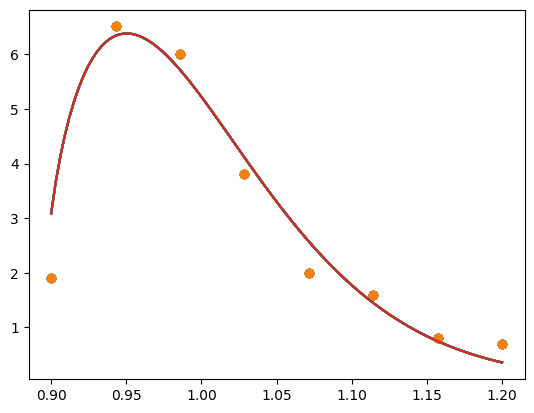

Python code for this plot:
import numpy as np
import numpy.ma as ma
import matplotlib.pyplot as plt
from scipy.integrate import quad
from scipy import stats
import math


# 默认打印禁止科学计数法
np.set_printoptions(suppress=True)
# 设置中文字体
plt.rcParams['font.sans-serif'] = ['SimHei']  # 使用 SimHei 字体
plt.rcParams['axes.unicode_minus'] = False  # 解决负号显示问题


def adjust_radius(radius_min, radius_max):
    """如果半径上下限相等，则微调radius_max，防止除零错误。"""
    # 转为numpy数组，方便处理
    radius_min = np.array(radius_min, dtype=float)
    radius_max = np.array(radius_max, dtype=float)

    # 找出相等的位置
    mask_equal = (radius_min == radius_max)

    # 微调
    radius_min[mask_equal] -= 1e-5
    radius_max[mask_equal] += 1e-5

    return radius_min, radius_max


def compute_elastoplastic_t_contact(DEM_density, DEM_modulus, DEM_miu, DEM_radius, DEM_velocity, Pier_modulus, Pier_miu, sigma_y):
    # Johnson弹塑性碰撞时长
    sigma_yd = 1.0 * sigma_y  # pd/pm = 1.28 for steel material
    p_d = 3.0 * sigma_yd
    modulus_star = 1/((1-DEM_miu**2)/DEM_modulus + (1-Pier_miu**2)/Pier_modulus)
    radius_star = DEM_radius
    mass_star = DEM_density * 4/3 * np.pi * radius_star**3
    velocity_relative = DEM_velocity

    coeff1 = 3 * np.pi**(5/4) * 4**(3/4) / 10
    coeff2 = p_d / modulus_star
    coeff3 = (1/2 * mass_star * velocity_relative**2 / (p_d * radius_star**3))**(-1/4)
    coeff_re = np.sqrt(coeff1 * coeff2 * coeff3)

    coeff_re = np.minimum(coeff_re, 1.0)

    # 当速度比较小时，采用下式coeff_re2计算的恢复系数大于1，且与coeff_re相差较大，这说明使用p_d≈3.0σy不准确，故不采用
    # coeff_re2 = 3.7432822830305064 * np.sqrt(sigma_yd/modulus_star) * ((1/2*mass_star*velocity_relative**2)/(sigma_yd*radius_star**3))**(-1/8)

    def integrand(x):
        return 1 / np.sqrt(1 - x**(5/2))
    
    int_result, int_error = quad(integrand, 0, 1)

    delta_z_star = ((15*mass_star*velocity_relative**2) / (16*np.sqrt(radius_star)*modulus_star))**(2/5)
    t_elastic_origin = 2 * (delta_z_star/velocity_relative) * int_result

    # eq.(11.24), 本程序采用该式  
    t_elastic = 2.868265699194853 * (mass_star**2 / (radius_star*modulus_star**2 * (coeff_re*velocity_relative)))**(1/5)
    t_plastic = np.sqrt((np.pi * mass_star) / (8*radius_star*p_d))
    
    t_elastic_eq11_47 = 1.2 * coeff_re * t_plastic  # eq.(11.47)

    t_elastoplastic = t_elastic + t_plastic
    return t_elastic, t_elastoplastic

def compute_effective_flow_rate(pier_width, DEM_depth, radius_max, DEM_velocity):
    """计算桥墩有效宽度，根据截面形状调整。"""
    pier_width_effect = pier_width + 4 * radius_max
    DEM_depth_effect = DEM_depth
    effective_flow_rate = pier_width_effect * DEM_depth_effect * DEM_velocity
    
    return effective_flow_rate

def compute_Hertz_contact_forces(radius_min, radius_max, modulus_eq, dem_density, dem_velocity):
    """计算Hertz弹性接触理论中的接触力。"""
    radius_equ = (1/3 * (radius_max**2 + radius_max*radius_min + radius_min**2)) ** 0.5
    factor = (4/3) * modulus_eq**(2/5) * (5*np.pi/4)**(3/5) * dem_density**(3/5) * dem_velocity**(6/5)
    force_min = factor * radius_min**2
    force_max = factor * radius_max**2
    force_equ = factor * radius_equ**2

    coeff_force = 4/9 * (radius_max**2 + radius_max*radius_min + radius_min**2)
    force_average = coeff_force * (5*np.pi/4)**(3/5) * modulus_eq**(2/5) * dem_density**(3/5) * dem_velocity**(6/5)

    return force_min, force_max, force_equ, force_average


def compute_Thornton_contact_force(radius_min, radius_max, modulus_eq, dem_density, dem_velocity, sigma_y, distribute):
    """计算Thornton弹性/理想塑性-接触力的期望。"""

    F_single_min = np.zeros_like(dem_velocity)
    F_single_max = np.zeros_like(dem_velocity)
    E_Fmax_elastic = np.zeros_like(dem_velocity)
    E_Fmax_plastic = np.zeros_like(dem_velocity)
    E_Fmax = np.zeros_like(dem_velocity)

    # 计算弹性碰撞结果
    const_F_elastic = (4/3) * modulus_eq**0.4 * (5 * dem_density * np.pi * dem_velocity**2 / 4)**0.6
    F_single_min_elastic = const_F_elastic * radius_min**2
    F_single_max_elastic = const_F_elastic * radius_max**2
    #E_Fmax_elastic = (4/9) * (radius_max**2 + radius_max*radius_min + radius_min**2) * modulus_eq**0.4 * (5 * dem_density * np.pi * dem_velocity**2 / 4)**0.6

    # 计算塑性碰撞结果
    velocity_y = np.sqrt(np.pi**4/40) * (sigma_y**5 / (dem_density * modulus_eq**4))**0.5  # np.sqrt(np.pi**4/40)=1.560521475613219791

    const_F_plastic = np.sqrt((sigma_y**3*np.pi**3/(6*modulus_eq**2))**2 + np.pi**2*sigma_y*4/3*dem_density*(dem_velocity**2-velocity_y**2))
    F_single_min_plastic = const_F_plastic * radius_min**2
    F_single_max_plastic = const_F_plastic * radius_max**2
    #E_Fmax_elastic = (4/9) * (radius_max**2 + radius_max*radius_min + radius_min**2) * modulus_eq**0.4 * (5 * dem_density * np.pi * dem_velocity**2 / 4)**0.6

    def integrate_r(r, const_F):
            return const_F * r**2

    if distribute == 'uniform':

        def integrand_unif_distribute(r_min, r_max, const_F, field_x,field_n):
            """计算均匀分布下的接触力"""
            # 1. 截断均匀分布 (uniform 在 [r_min, r_max] 上天然归一化)
            data_expanded = np.repeat(field_x, field_n)
            dist_unif = stats.uniform(loc=r_min, scale=r_max - r_min)
            print(f"截断均匀分布 Uniform:\t loc={r_min:.4f}, scale={r_max - r_min:.4f}")
            # 执行数值积分，计算均匀分布下的期望接触力
            unif_result, unif_error = quad(lambda r: integrate_r(r,const_F) * dist_unif.pdf(r), r_min, r_max)

            x_plot = np.linspace(r_min, r_max, 100)
            plt.plot(x_plot, dist_unif.pdf(x_plot))
            return unif_result

        # 计算所有粒径范围的期望接触力
        for i in range(len(dem_velocity)):
            # 展开数据用于拟合
            field_x = np.linspace(radius_min[i], radius_max[i], 8)
            field_n = np.array([19, 65, 60, 38, 20, 16, 8, 7])
            plt.plot(field_x, field_n/((field_x[1] - field_x[0]) * field_n.sum()), 'o')

            E_Fmax_elastic[i] = integrand_unif_distribute(radius_min[i], radius_max[i], const_F_elastic[i], field_x,field_n)
            E_Fmax_plastic[i] = integrand_unif_distribute(radius_min[i], radius_max[i], const_F_plastic[i], field_x,field_n)


    elif distribute == 'normal':

        def integrand_norm_distribute(r_min, r_max, const_F, field_x,field_n):
            """计算正态分布下的接触力"""
            # 2. 截断正态分布
            data_expanded = np.repeat(field_x, field_n)

            mu = (r_max + r_min) / 2
            sigma = np.std(data_expanded, ddof=1)  # 无偏估计
            a, b = (r_min - mu) / sigma, (r_max - mu) / sigma
            dist_norm = stats.truncnorm(a, b, loc=mu, scale=sigma)
            diff_cdf = (dist_norm.cdf(r_max) - dist_norm.cdf(r_min))
            print(f"截断正态分布 TruncNorm:\t mu={mu:.4f}, sigma={sigma:.4f}, a={a:.4f}, b={b:.4f}")
            # 执行数值积分，计算均匀分布下的期望接触力
            norm_result, norm_error = quad(lambda r: integrate_r(r,const_F) * dist_norm.pdf(r)/diff_cdf, r_min, r_max)

            x_plot = np.linspace(r_min, r_max, 100)
            plt.plot(x_plot, dist_norm.pdf(x_plot)/diff_cdf)
            return norm_result
  
        # 计算所有粒径范围的期望接触力
        for i in range(len(dem_velocity)):
            # 展开数据用于拟合
            field_x = np.linspace(radius_min[i], radius_max[i], 8)
            field_n = np.array([19, 65, 60, 38, 20, 16, 8, 7])
            plt.plot(field_x, field_n/((field_x[1] - field_x[0]) * field_n.sum()), 'o')

            E_Fmax_elastic[i] = integrand_norm_distribute(radius_min[i], radius_max[i], const_F_elastic[i], field_x,field_n)
            E_Fmax_plastic[i] = integrand_norm_distribute(radius_min[i], radius_max[i], const_F_plastic[i], field_x,field_n)

    elif distribute == 'weibull_r':

        def integrand_weibull_r_distribute(r_min, r_max, const_F, field_x,field_n):
            """计算weibull分布下的接触力"""
            # 3. 截断 Weibull 右偏
            data_expanded = np.repeat(field_x, field_n)

            c_wei_r, loc_wei_r, scale_wei_r = stats.weibull_min.fit(data_expanded)
            a_r, b_r = (r_min - loc_wei_r) / scale_wei_r, (r_max - loc_wei_r) / scale_wei_r
            weibull_r_dist = stats.truncweibull_min(c_wei_r, a_r, b_r, loc=loc_wei_r, scale=scale_wei_r)
            diff_cdf = (weibull_r_dist.cdf(r_max) - weibull_r_dist.cdf(r_min))
            print(f"截断Weibull右偏 TruncWeibullMin_r:\t c={c_wei_r:.4f}, loc={loc_wei_r:.4f}, scale={scale_wei_r:.4f}, a={a_r:.4f}, b={b_r:.4f}")
            # 执行数值积分，计算均匀分布下的期望接触力
            weibull_r_result, weibull_r_error = quad(lambda r: integrate_r(r,const_F) * weibull_r_dist.pdf(r)/diff_cdf, r_min, r_max)

            x_plot = np.linspace(r_min, r_max, 100)
            plt.plot(x_plot, weibull_r_dist.pdf(x_plot)/diff_cdf)

            return weibull_r_result

        # 计算所有粒径范围的期望接触力
        for i in range(len(dem_velocity)):
            # 展开数据用于拟合
            field_x = np.linspace(radius_min[i], radius_max[i], 8)
            field_n = np.array([19, 65, 60, 38, 20, 16, 8, 7])
            plt.plot(field_x, field_n/((field_x[1] - field_x[0]) * field_n.sum()), 'o')

            E_Fmax_elastic[i] = integrand_weibull_r_distribute(radius_min[i], radius_max[i], const_F_elastic[i], field_x,field_n)
            E_Fmax_plastic[i] = integrand_weibull_r_distribute(radius_min[i], radius_max[i], const_F_plastic[i], field_x,field_n)

    elif distribute == 'weibull_l':

        def integrand_weibull_l_distribute(r_min, r_max, const_F, field_x,field_n):
            """计算weibull分布下的接触力"""
            # 4. 截断 Weibull 左偏（用反向数据拟合）
            data_expanded = np.repeat(field_x, field_n)

            c_wei_l, loc_wei_l, scale_wei_l = stats.weibull_min.fit(np.repeat(field_x, field_n[::-1]))
            a_l, b_l = (r_min - loc_wei_l) / scale_wei_l, (r_max - loc_wei_l) / scale_wei_l
            weibull_l_dist = stats.truncweibull_min(c_wei_l, a_l, b_l, loc=loc_wei_l, scale=scale_wei_l)
            diff_cdf = (weibull_l_dist.cdf(r_max) - weibull_l_dist.cdf(r_min))
            print(f"截断Weibull左偏 TruncWeibullMin_l:\t c={c_wei_l:.4f}, loc={loc_wei_l:.4f}, scale={scale_wei_l:.4f}, a={a_l:.4f}, b={b_l:.4f}")
            # 执行数值积分，计算均匀分布下的期望接触力
            weibull_l_result, weibull_l_error = quad(lambda r: integrate_r(r,const_F) * weibull_l_dist.pdf(r)/diff_cdf, r_min, r_max)
            
            x_plot = np.linspace(r_min, r_max, 100)
            plt.plot(x_plot, weibull_l_dist.pdf(x_plot)/diff_cdf)

            return weibull_l_result

        # 计算所有粒径范围的期望接触力
        for i in range(len(dem_velocity)):
            # 展开数据用于拟合
            field_x = np.linspace(radius_min[i], radius_max[i], 8)
            field_n = np.array([19, 65, 60, 38, 20, 16, 8, 7])
            plt.plot(field_x, field_n/((field_x[1] - field_x[0]) * field_n.sum()), 'o')

            E_Fmax_elastic[i] = integrand_weibull_l_distribute(radius_min[i], radius_max[i], const_F_elastic[i], field_x,field_n)
            E_Fmax_plastic[i] = integrand_weibull_l_distribute(radius_min[i], radius_max[i], const_F_plastic[i], field_x,field_n)

    elif distribute == 'exponential':

        def integrand_expo_distribute(r_min, r_max, const_F, field_x,field_n):
            """计算指数分布下的接触力"""
            # 5. 截断指数分布
            data_expanded = np.repeat(field_x, field_n)

            b_fit, loc_fit, scale_fit = stats.truncexpon.fit(data_expanded)
            dist_expo = stats.truncexpon(b_fit, loc=loc_fit, scale=scale_fit)
            diff_cdf = (dist_expo.cdf(r_max) - dist_expo.cdf(r_min))
            # 执行数值积分，计算均匀分布下的期望接触力
            expo_result, expo_error = quad(lambda r: integrate_r(r,const_F) * dist_expo.pdf(r)/diff_cdf, r_min, r_max)
            
            x_plot = np.linspace(r_min, r_max, 100)
            plt.plot(x_plot, dist_expo.pdf(x_plot)/diff_cdf)

            return expo_result

        # 计算所有粒径范围的期望接触力
        for i in range(len(dem_velocity)):
            # 展开数据用于拟合
            field_x = np.linspace(radius_min[i], radius_max[i], 8)
            field_n = np.array([19, 65, 60, 38, 20, 16, 8, 7])
            plt.plot(field_x, field_n/((field_x[1] - field_x[0]) * field_n.sum()), 'o')

            E_Fmax_elastic[i] = integrand_expo_distribute(radius_min[i], radius_max[i], const_F_elastic[i], field_x,field_n)
            E_Fmax_plastic[i] = integrand_expo_distribute(radius_min[i], radius_max[i], const_F_plastic[i], field_x,field_n)
         
    # 用mask选择结果，分别赋值
    mask_elastic = dem_velocity <= velocity_y      # 低速冲击掩码，True表示速度小于等于临界速度
    mask_plastic = ~mask_elastic                       # 高速冲击掩码，True表示速度大于临界速度
    
    F_single_min = np.zeros_like(dem_velocity)
    F_single_min[mask_elastic] = F_single_min_elastic[mask_elastic]
    F_single_min[mask_plastic] = F_single_min_plastic[mask_plastic]
    
    F_single_max = np.zeros_like(dem_velocity)
    F_single_max[mask_elastic] = F_single_max_elastic[mask_elastic]
    F_single_max[mask_plastic] = F_single_max_plastic[mask_plastic]
    
    E_Fmax[mask_elastic] = E_Fmax_elastic[mask_elastic]
    E_Fmax[mask_plastic] = E_Fmax_plastic[mask_plastic]

    return velocity_y, F_single_min, F_single_max, E_Fmax

def compute_total_impact_force_triangle(DEM_flow_rate, Pier_shape, ratio_solid, radius_min, radius_max, impact_angle_deg, t_contact, E_Fmax):
    """根据三角形脉冲计算碰撞过程中总冲击力和相关时间离散参数。"""
    flow_time = 1  # s
    volume_total = DEM_flow_rate * flow_time
    #radius_avg = np.sqrt(1/3 * (radius_max**2 + radius_max*radius_min + radius_min**2))
    radius_avg = (radius_max + radius_min)/2
    number_of_DEM = math.ceil(ratio_solid * volume_total / (4/3 * np.pi * (radius_avg**3 )))
    delta_t_DEMs = flow_time / number_of_DEM
    num_waves = max(math.ceil(t_contact/delta_t_DEMs),1)

    array_size = 100

    length = array_size // 2
    if array_size % 2 == 0:
        front = np.linspace(0, 1, length)
        end = np.linspace(1, 0, length)
        pulse_array = np.concatenate([front, end[1:], np.array([0])])
    else:
        front = np.linspace(0, 1, length + 1)
        end = np.linspace(1, 0, length + 1)
        pulse_array = np.concatenate([front, end[1:]])  # 例如 array_size = 101
    pulse_array = pulse_array[:array_size]  # 最终强制长度一致（保险）

    multi_pulse_arrays = []
    length_add = round(length * 2*delta_t_DEMs/t_contact)
    # 对基础数组进行平移，生成其余数组
    for i in range(num_waves):
        shifted_array = np.concatenate([np.zeros(i*length_add), pulse_array, np.zeros((num_waves - i-1)*length_add)])
        multi_pulse_arrays.append(shifted_array)
    
    time_pulse = np.linspace(0, (len(shifted_array) - 1) * delta_t_DEMs, len(shifted_array))

    # 将所有数组进行求和
    sum_array = np.sum(multi_pulse_arrays, axis=0)

    # 绘制所有数组和它们的和
    plt.figure(figsize=(10, 6))
    for i, array in enumerate(multi_pulse_arrays):
        plt.plot(time_pulse, array, label=f'Array {i+1}')

    plt.plot(time_pulse,sum_array, label='Sum of Arrays', color='red', linewidth=2)
    plt.legend()
    plt.title('三角脉冲波形之和 vs 时间')
    plt.xlabel('时间(s)')
    plt.ylabel('脉冲强度')
    plt.grid(True)
    plt.show()

    angle_impact = np.sin(np.radians(impact_angle_deg))

    if Pier_shape == 'round':
        gamma_space = np.pi/4
    elif Pier_shape =='square':
        gamma_space = 1
    else:    
        raise ValueError('Shape Of Section Not Found!')
    
    if delta_t_DEMs >= (t_contact/2):
        total_force = gamma_space * angle_impact * E_Fmax
    else:
        total_force = gamma_space * angle_impact * E_Fmax * np.max(sum_array)
    
    return num_waves, delta_t_DEMs, total_force

def compute_total_impact_force_sine(DEM_flow_rate, Pier_shape, ratio_solid, radius_min, radius_max, impact_angle_deg, t_contact, E_Fmax):
    """根据正弦脉冲计算碰撞过程中总冲击力和相关时间离散参数。"""
    try:
        # 确保输入参数为numpy数组
        DEM_flow_rate = np.array(DEM_flow_rate, dtype=float)
        t_contact = np.array(t_contact, dtype=float)
        E_Fmax = np.array(E_Fmax, dtype=float)
        
        flow_time = np.ones_like(E_Fmax)  # s
        volume_total = DEM_flow_rate * flow_time
        radius_avg = (radius_max + radius_min) / 2
        number_of_DEM = np.ceil(ratio_solid * volume_total / (4/3 * np.pi * (radius_avg**3)))
        delta_t_DEMs = flow_time / number_of_DEM
        angle_impact = np.sin(np.radians(impact_angle_deg))

        # 计算 num_waves 并确保其为整数
        num_waves = np.maximum(np.ceil(t_contact / delta_t_DEMs), 1).astype(int)
        num_points = 1000

        coeff_sin_total = np.zeros_like(E_Fmax)

        # 向量化计算
        for k in range(len(E_Fmax)):
            t_pieces = np.linspace(0, t_contact[k], num_waves[k] * num_points).reshape(num_waves[k], num_points)
            delta_t_DEMs_k = delta_t_DEMs[k]
            sin_total = np.zeros((num_waves[k], num_points))

            for i in range(num_waves[k]):
                t_piece = t_pieces[i]
                sin_array = np.sin((np.pi / t_contact[k]) * (t_piece - delta_t_DEMs_k * np.arange(i + 1).reshape(-1, 1)))
                sin_array[sin_array < 0] = 0
                sin_total[i] = np.sum(sin_array, axis=0)
                #print('i=', i, 'k=', k)

            coeff_sin_total[k] = np.max(sin_total)

            # 移除绘图代码，以减少不必要的计算和提高效率
            # plt.plot(t_pieces[i], sin_total[i], '-*')
            # plt.xlabel('Time (s)')
            # plt.ylabel('Function value')
            # plt.title('Function value over time')
            # plt.show()

        # 根据桥墩形状设置 gamma_space
        if Pier_shape == 'round':
            gamma_space = np.pi / 4
        elif Pier_shape == 'square':
            gamma_space = 1
        else:    
            raise ValueError('Shape Of Section Not Found!')

        # 计算总冲击力
        total_force = gamma_space * angle_impact * coeff_sin_total * E_Fmax
        return num_waves, delta_t_DEMs, total_force

    except Exception as e:
        print(f"Error in compute_total_impact_force_sine: {e}")
        return None, None, None


def compute_total_impact_force_sine_old(DEM_flow_rate, Pier_shape, ratio_solid, radius_min, radius_max, impact_angle_deg, t_contact, E_Fmax):
    """根据正弦脉冲计算碰撞过程中总冲击力和相关时间离散参数。"""
    flow_time = np.ones_like(E_Fmax)  # s
    volume_total = DEM_flow_rate * flow_time
    radius_avg = (radius_max + radius_min)/2
    number_of_DEM = np.ceil(ratio_solid * volume_total / (4/3 * np.pi * (radius_avg**3 )))
    delta_t_DEMs = flow_time / number_of_DEM
    angle_impact = np.sin(np.radians(impact_angle_deg))

    num_waves = np.maximum(np.ceil(t_contact/delta_t_DEMs),1).astype(int)
    num_points = 1000

    coeff_sin_total = np.zeros_like(E_Fmax)

    for k in range(len(E_Fmax)):
        t_pieces  = np.zeros((num_waves[k],num_points)) 
        sin_total = np.zeros((num_waves[k],num_points))

        for i in range(num_waves[k]):
            sin_array = np.zeros(num_points)
            t_pieces[i] = np.linspace(i*delta_t_DEMs[k], (i+1)*delta_t_DEMs[k], num_points)
    
            for j in range(i+1):
                sin_array = np.sin((np.pi/t_contact[k])*(t_pieces[i]-j*delta_t_DEMs[k]))
    
                sin_array[sin_array < 0] = 0
    
                sin_total[i] = sin_total[i] + sin_array
                #print(f"i={i}, j={j},k={k}")
                
            plt.plot(t_pieces[i], sin_total[i],'-*')
            plt.xlabel('Time (s)')
            plt.ylabel('Function value')
            plt.title('Function value over time')
        #plt.show()
        coeff_sin_total[k] = np.max(sin_total)
        #plt.plot(np.array([0,t_contact]),np.array([np.max(sin_total), np.max(sin_total)]),'-.*r')
        #plt.plot(np.array([t_contact,t_contact]),np.array([0, np.max(sin_total)]),'-.*r')
        #plt.show()

    if Pier_shape == 'round':
        gamma_space = np.pi/4
    elif Pier_shape =='square':
        gamma_space = 1
    else:    
        raise ValueError('Shape Of Section Not Found!')

    total_force = gamma_space * angle_impact * coeff_sin_total * E_Fmax

    return num_waves, delta_t_DEMs, total_force

if __name__ == '__main__':
    # 参数定义

    # This study
    case_number = 8
    DEM_Volumn = np.linspace(1000, 8000, case_number)      # 碎屑流方量：m^3
    DEM_depth = (3.2 + (14.0-3.2)/(8000-1000) * (DEM_Volumn-1000))
    print('DEM_Volumn:', DEM_Volumn)      
    print('DEM_depth:', DEM_depth)      

    #  Prticle size: 0.3-0.6: 16000m^3方量：20m；8000m^3方量：13.5-14.5m/12.7m/s；4000m^3方量：6.4-8.3m/12m/s；2000m^3方量：3.9-4.9m/11m/s；1000m^3方量：2.9-3.45m/10.8m/s
    #  Prticle size: 0.6-1.2: 16000m^3方量：20m；8000m^3方量：12m；4000m^3方量：8m；2000m^3方量：4m；1000m^3方量：2.4m
    #  Prticle size: 0.3-1.2: 16000m^3方量：20m；8000m^3方量：12m；4000m^3方量：8m；2000m^3方量：4m；1000m^3方量：2.4m
    DEM_velocity = (12.8 + (9.8-12.8)/(16000-1000) * (DEM_Volumn-1000))# 11.8 * np.ones(case_number)      # m/s
    DEM_density = 2550 * np.ones(case_number)      # kg/m3  花岗岩密度2500kg/m3
    DEM_modulus = 50e9 * np.ones(case_number)      # Pa   花岗岩弹性模量50-100GPa
    DEM_miu = 0.2 * np.ones(case_number)          # Poisson's ratio  花岗岩泊松比0.1-0.3
    DEM_strength = 30e6 * np.ones(case_number)     # 花岗岩强度 Pa

    # c_radius = np.array([0.45,0.75,1.05])
    # r_radius = np.array([0.01,0.05,0.15])
    # radius_min = np.repeat(c_radius, 3) - np.tile(r_radius, 3)  # m
    # radius_max = np.repeat(c_radius, 3) + np.tile(r_radius, 3)  # m
    radius_min = 0.9*np.ones(case_number)
    radius_max = 1.2*np.ones(case_number)

    ratio_solid = np.pi/6.0 * np.ones(case_number) # 固相体积分数np.pi/6.0
    impact_angle_deg = 90 * np.ones(case_number)   # 冲击角度 °

    # Pier_shape = 'square'
    Pier_shape = 'round'
    Pier_width = 2.2 * np.ones(case_number)        # m
    Pier_modulus = 30e9 * np.ones(case_number)    # Pa 混凝土弹性模量:31GPa
    Pier_miu = 0.2 * np.ones(case_number)          # 混凝土Poisson's ratio ：0.2
    Pier_strength = 30e6 * np.ones(case_number)          # Pa C30混凝土强度:30 MPa
    
    # 调整半径
    radius_min, radius_max = adjust_radius(radius_min, radius_max)
    print('radius_min, radius_max=', radius_min, radius_max)
    DEM_flow_rate = compute_effective_flow_rate(Pier_width, DEM_depth, radius_max, DEM_velocity)    # m^3/s
    sigma_y = np.minimum(DEM_strength, Pier_strength)

    # 计算冲击时间
    t_contact_elastic, t_contact_elastoplastic = compute_elastoplastic_t_contact(DEM_density, DEM_modulus, DEM_miu, radius_max, DEM_velocity, Pier_modulus, Pier_miu, sigma_y)
    #print('t_contact_elastic =', np.round(t_contact_elastic,9), 's')
    #print('t_contact_elastoplastic =', np.round(t_contact_elastoplastic,9), 's')

    # 计算等效弹性模量
    modulus_equ = 1 / ((1-Pier_miu**2) / Pier_modulus + (1-DEM_miu**2) / DEM_modulus)

    # Hertz弹性接触理论计算冲击力（接触力）
    force_min, force_max, force_equ, force_average = compute_Hertz_contact_forces(radius_min, radius_max, modulus_equ, DEM_density, DEM_velocity)
    #print('[Hertz Elastic Theory]: ', '\n\tF_min=', np.round(force_min/1000,3), '\n\tF_max=',np.round(force_max/1000,3),'\n\tF_average=',np.round(force_average/1000,3),'kN')

    # Thornton弹性-理想塑性接触理论计算冲击力（接触力）
    #print('[Thornton Elasto-Plastic Theory]: ')
    # 'exponential','uniform','normal','weibull_l','weibull_r'
    v_y, F_min, F_max, E_Fmax = compute_Thornton_contact_force(radius_min, radius_max, modulus_equ, DEM_density, DEM_velocity, sigma_y, 'weibull_r')
    #print(f'\tF_min = {np.round(F_min/1000,3)}, \n\tF_max = {np.round(F_max/1000,3)}, \n\tforce_average = {np.round(E_Fmax/1000,3)}', 'kN')

    # 碰撞过程时间离散性和总冲击力
    #num_waves, delta_t_DEMs, total_force = compute_total_impact_force_triangle( DEM_flow_rate, Pier_shape, ratio_solid, radius_min, radius_max, impact_angle_deg, t_contact_elastoplastic, E_Fmax)
    num_waves, delta_t_DEMs, total_force = compute_total_impact_force_sine(DEM_flow_rate, Pier_shape, ratio_solid, radius_min, radius_max, impact_angle_deg, t_contact_elastoplastic, E_Fmax)
    
    print(
    f"\tNumber of 3D particles in a single period = {np.round(num_waves)}"
    f"\n\tdelta_t_DEMs = {np.round(delta_t_DEMs, 5)}"
    f"\n\tt_contact_elastoplastic = {np.round(t_contact_elastoplastic, 5)}"
    f"\n\tDEM_velocity = {DEM_velocity}"

    f"\n\tsingle_particle_min = {np.round(radius_min, 3)} m"
    f"\n\tsingle_particle_max = {np.round(radius_max, 3)} m"

    f"\n\tsingle_force_min = {np.round(0.001*F_min, 1)} kN"
    f"\n\tsingle_force_max = {np.round(0.001*F_max, 1)} kN"

    f"\n\texpected_force = {np.round(0.001*E_Fmax, 3)} kN"
    f"\n\ttotal_force = {np.round(0.001*total_force, 1)} kN"

)
    plt.show()


    ''' 
    # Choi et al. 2020参数
    DEM_velocity = 1.8      # m/s
    DEM_depth = 0.031       # m
    DEM_density = 2500      # kg/m3  玻璃密度2500kg/m3
    DEM_modulus = 55e9      # Pa  玻璃弹性模量55GPa
    DEM_miu = 0.25          # Poisson's ratio  玻璃泊松比0.25
    radius_min = 10.0e-3/2   # m
    radius_max = 10.0e-3/2   # m
    ratio_solid = np.pi/6.0 # 固相体积分数np.pi/6.0
    impact_angle_deg = 90   # 冲击角度 °

    Pier_shape = 'square'
    # Pier_shape = 'round'
    Pier_width = 0.2        # m
    Pier_modulus = 3.0e9    # Pa PMMA:3.0GPa
    Pier_miu = 0.3          # Poisson's ratio 
    sigma_y = 50e6          # Pa PMMA:50 - 77 MPa
    

    # Barbara et al. 2010 参数
    DEM_density = 1530      # kg/m3
    DEM_depth = 0.025       # m
    DEM_modulus = 30e9      # Pa
    DEM_miu = 0.30          # Poisson's ratio
    DEM_velocity = 2.9      # m/s
    radius_min = 0.3e-3/2   # m
    radius_max = 6.0e-3/2   # m
    ratio_solid = 0.4 #np.pi/6.0 # 固相体积分数
    impact_angle_deg = 51   # 冲击角度 °

    #Pier_shape = 'square'
    Pier_shape = 'round'
    Pier_width = 0.025      # m
    Pier_modulus = 4.0e9    # Pa PVC:2.4GPa - 4.1GPa
    Pier_miu = 0.3          # Poisson's ratio PVC:0.38
    sigma_y = 40e6          # Pa PVC:40 - 44 MPa
    

    # Zhong et al. 2022 参数
    DEM_density = 1550      # kg/m3
    DEM_depth = 0.8         # m
    DEM_modulus = 30e9      # Pa
    DEM_miu = 0.30          # Poisson's ratio
    DEM_velocity = 28.23    # m/s
    radius_min = 0.1        # m
    radius_max = 0.2        # m
    ratio_solid = np.pi/6.0 # 固相体积分数
    impact_angle_deg = 60   # 冲击角度 °

    #Pier_shape = 'square'
    Pier_shape = 'round'
    Pier_width = 1.8        # m
    Pier_modulus = 32.5e9   # Pa 30GPa - 32.5GPa
    Pier_miu = 0.3          # Poisson's ratio
    sigma_y = 40e6          # Pa

    # Wang et al. 2025 参数
    DEM_density = 2550      # kg/m3
    DEM_depth = 0.05        # m
    DEM_modulus = 60e9      # Pa
    DEM_miu = 0.25          # Poisson’s ratio
    DEM_velocity = 1.6      # m/s
    radius_min = 4.0e-3     # m
    radius_max = 4.0e-3     # m
    ratio_solid = 0.45      # 固相体积分数
    impact_angle_deg = 72   # 冲击角度 °

    #Pier_shape = 'square'
    Pier_shape = 'round'
    Pier_width = 0.1
    Pier_modulus = 3.2e9    # Pa
    Pier_miu = 0.35         # Poisson’s ratio
    sigma_y = 30e6          # Pa
    '''
